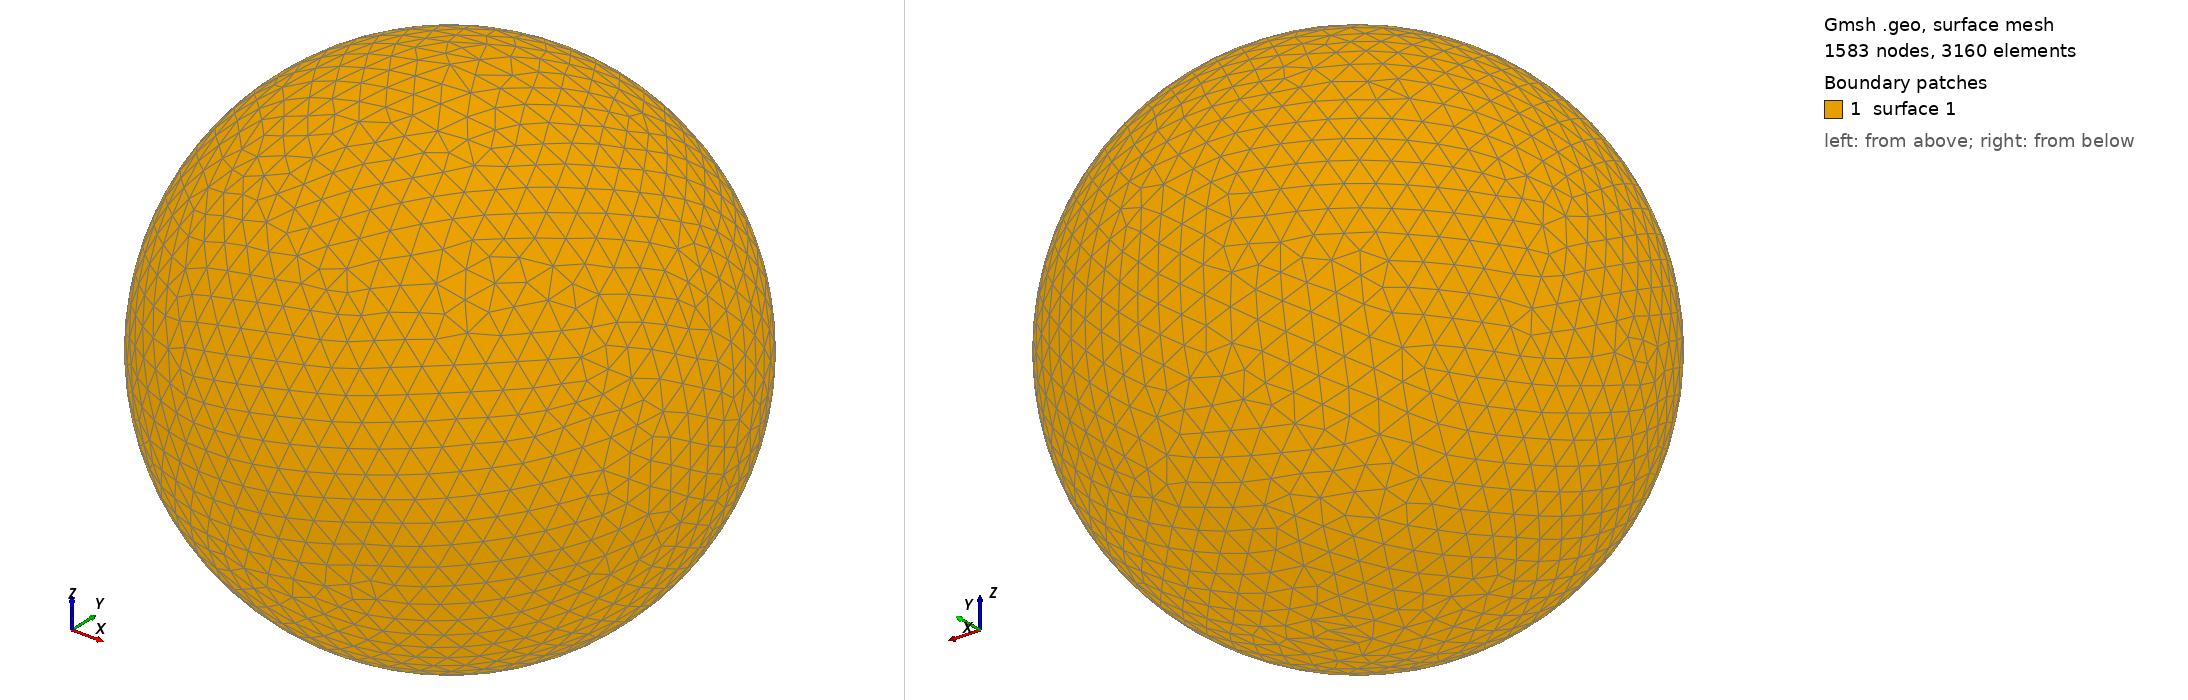

Gmsh geometry script, surface-meshed: 1583 nodes, 3160 surface elements. Boundary patches (legend numbers): 1 surface 1. Left view from above one corner, right view from below the opposite corner. The script declares no physical surfaces, so the legend lists its geometric surfaces. The drawing asked Gmsh for element sizes between 1% and 20% of the model's largest extent; the script's own settings can give other sizes.

=== shot0575.geo (drawn) ===
SetFactory("OpenCASCADE");
Point(1) = {0,0,0,0};
Sphere(1) = {0,0,0,0.00616600};
MeshSize{ PointsOf{ Surface{:}; } } = 0.000616600;
Mesh.ElementOrder=1;
Mesh.Format=39;
